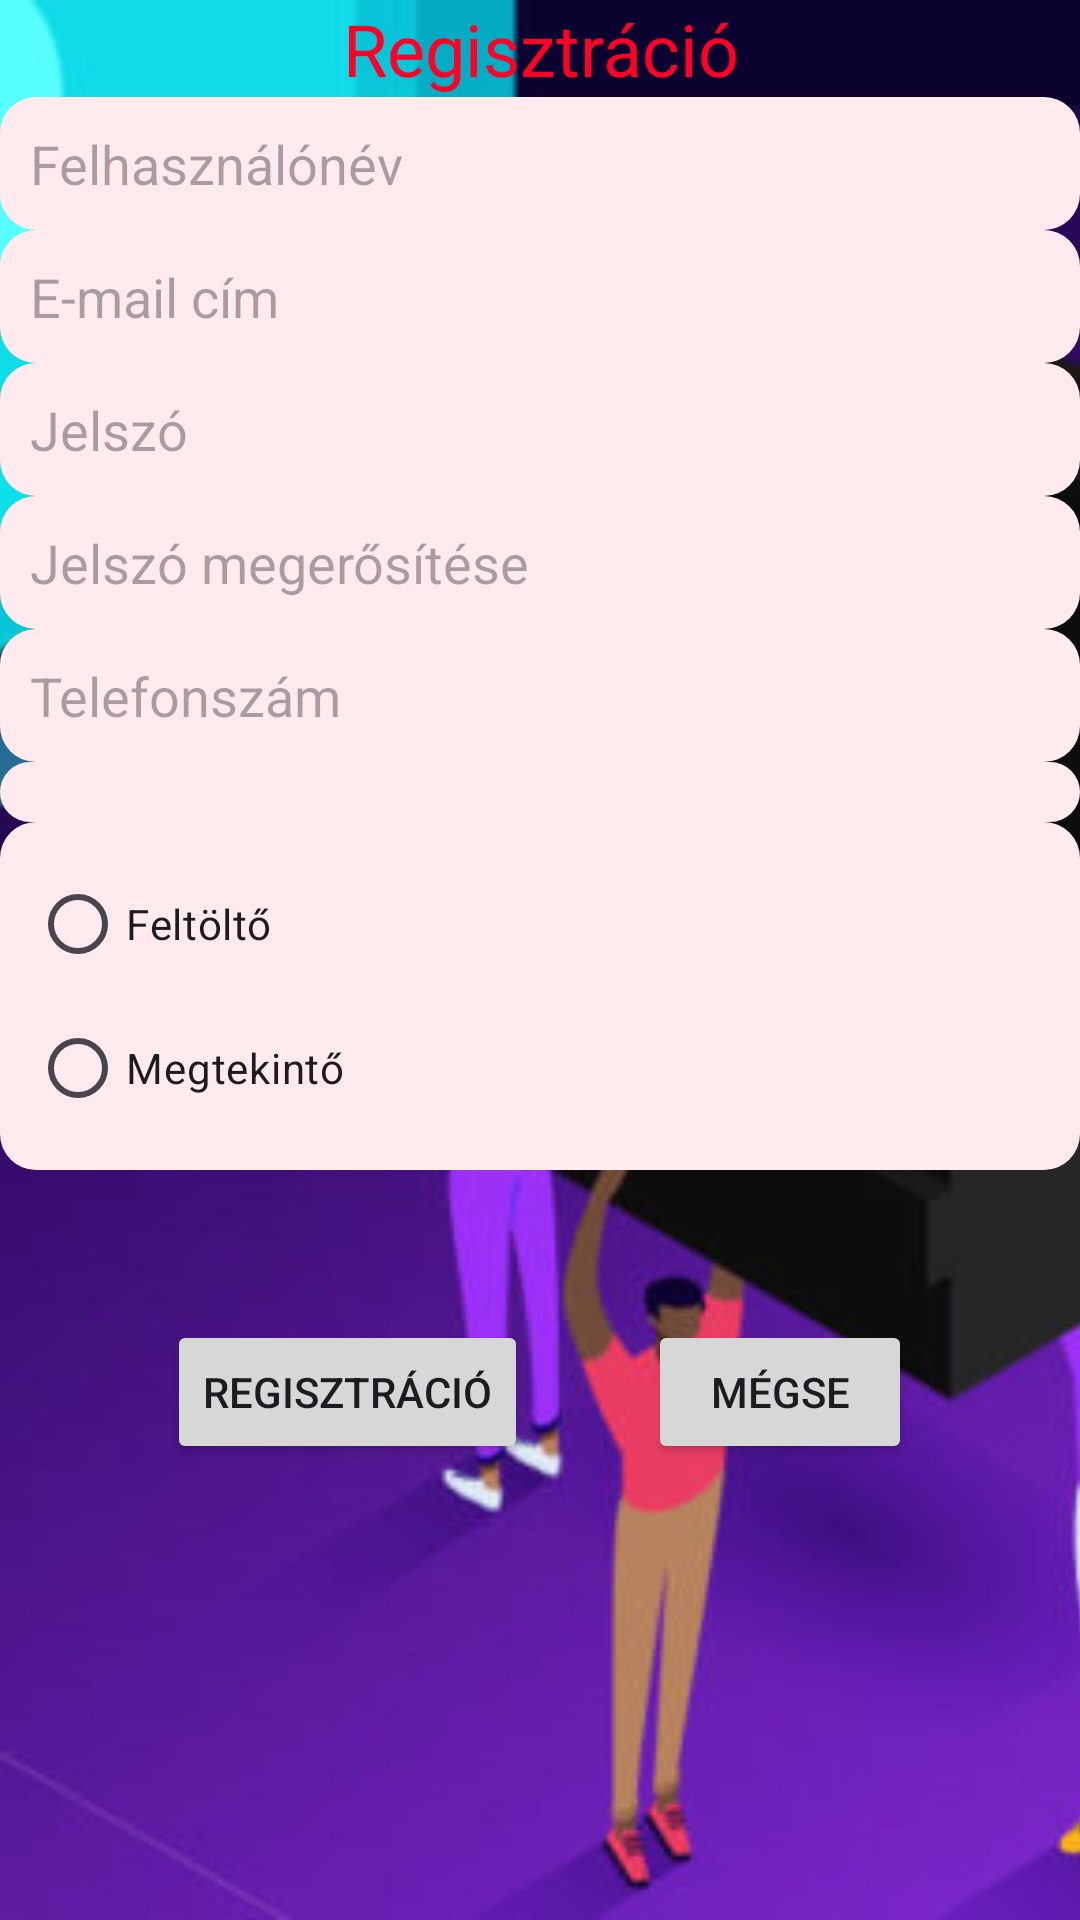

Android layout source for this screen:
<!-- AndroidManifest.xml: application theme Theme.Videomegoszto -->
<!-- res/layout/activity_register.xml -->
<?xml version="1.0" encoding="utf-8"?>
<RelativeLayout
    xmlns:android="http://schemas.android.com/apk/res/android"
    xmlns:tools="http://schemas.android.com/tools"
    android:id="@+id/main"
    android:layout_width="match_parent"
    android:layout_height="match_parent"
    tools:context=".RegisterActivity">

    <ImageView
        android:id="@+id/backgroundImage"
        android:layout_width="match_parent"
        android:layout_height="match_parent"
        android:src="@drawable/videomegoszto"
        android:scaleType="centerCrop"/>

    <TextView
        android:id="@+id/registrationTextView"
        android:layout_width="match_parent"
        android:layout_height="wrap_content"
        android:layout_marginTop="@dimen/default_margin"
        android:text="@string/registration"
        android:textColor="#FF0026"
        android:textSize="24sp"
        android:layout_alignParentStart="true"
        android:layout_alignParentEnd="true"
        android:textAlignment="center"
        />

    <EditText
        android:id="@+id/userNameEditText"
        android:layout_width="match_parent"
        android:layout_height="wrap_content"
        android:layout_marginTop="@dimen/default_margin"
        android:layout_marginLeft="@dimen/default_margin"
        android:layout_marginRight="@dimen/default_margin"
        android:ems="10"
        android:hint="@string/user_name"
        android:background="@drawable/rounded_background"
        android:inputType="textPersonName"
        android:layout_alignParentStart="true"
        android:layout_alignParentEnd="true"
        android:layout_below="@id/registrationTextView"
        />

    <EditText
        android:id="@+id/userEmailEditText"
        android:layout_width="match_parent"
        android:layout_height="wrap_content"
        android:layout_marginTop="@dimen/default_margin"
        android:layout_marginLeft="@dimen/default_margin"
        android:layout_marginRight="@dimen/default_margin"
        android:ems="10"
        android:hint="@string/email_address"
        android:background="@drawable/rounded_background"
        android:inputType="textEmailAddress"
        android:layout_alignParentStart="true"
        android:layout_alignParentEnd="true"
        android:layout_below="@id/userNameEditText"
        />

    <EditText
        android:id="@+id/passwordEditText"
        android:layout_width="match_parent"
        android:layout_height="wrap_content"
        android:layout_marginTop="@dimen/default_margin"
        android:layout_marginLeft="@dimen/default_margin"
        android:layout_marginRight="@dimen/default_margin"
        android:ems="10"
        android:hint="@string/password"
        android:background="@drawable/rounded_background"
        android:inputType="textPassword"
        android:layout_alignParentStart="true"
        android:layout_alignParentEnd="true"
        android:layout_below="@id/userEmailEditText"
        />

    <EditText
        android:id="@+id/passwordAgainEditText"
        android:layout_width="match_parent"
        android:layout_height="wrap_content"
        android:layout_marginTop="@dimen/default_margin"
        android:layout_marginLeft="@dimen/default_margin"
        android:layout_marginRight="@dimen/default_margin"
        android:ems="10"
        android:hint="@string/password_again"
        android:background="@drawable/rounded_background"
        android:inputType="textPassword"
        android:layout_alignParentStart="true"
        android:layout_alignParentEnd="true"
        android:layout_below="@id/passwordEditText"
        />

    <EditText
        android:id="@+id/phoneEditText"
        android:layout_width="match_parent"
        android:layout_height="wrap_content"
        android:layout_marginTop="@dimen/default_margin"
        android:layout_marginLeft="@dimen/default_margin"
        android:layout_marginRight="@dimen/default_margin"
        android:ems="10"
        android:hint="@string/phone_number"
        android:background="@drawable/rounded_background"
        android:inputType="phone"
        android:layout_alignParentStart="true"
        android:layout_alignParentEnd="true"
        android:layout_below="@id/passwordAgainEditText"
        />

    <Spinner
        android:id="@+id/phoneSpinner"
        android:layout_width="match_parent"
        android:layout_height="wrap_content"
        android:layout_marginTop="@dimen/default_margin"
        android:layout_marginLeft="@dimen/default_margin"
        android:layout_marginRight="@dimen/default_margin"
        android:background="@drawable/rounded_background"
        android:layout_alignParentStart="true"
        android:layout_alignParentEnd="true"
        android:layout_below="@id/phoneEditText"
        />


    <RadioGroup
        android:id="@+id/accountTypeGroup"
        android:layout_width="match_parent"
        android:layout_height="wrap_content"
        android:layout_marginTop="@dimen/default_margin"
        android:layout_marginLeft="@dimen/default_margin"
        android:layout_marginRight="@dimen/default_margin"
        android:background="@drawable/rounded_background"
        android:layout_below="@id/phoneSpinner">

        <RadioButton
            android:id="@+id/uploaderRadioButton"
            android:layout_width="match_parent"
            android:layout_height="wrap_content"
            android:text="@string/uploader"
            />
        <RadioButton
            android:layout_width="match_parent"
            android:layout_height="wrap_content"
            android:text="@string/watcher"
            />
    </RadioGroup>

    <LinearLayout
        android:layout_width="wrap_content"
        android:layout_height="wrap_content"
        android:orientation="horizontal"
        android:layout_below="@+id/accountTypeGroup"
        android:layout_marginTop="50dp"
        android:layout_centerHorizontal="true"
        >
        <Button
            android:layout_width="wrap_content"
            android:layout_height="wrap_content"
            android:text="@string/registration"
            android:onClick="register"
            />

        <Button
            android:layout_width="wrap_content"
            android:layout_height="wrap_content"
            android:layout_marginStart="40dp"
            android:onClick="cancel"
            android:text="@string/cancel"/>
    </LinearLayout>

</RelativeLayout>
<!-- resources referenced by this layout -->
<resources>
  <!-- drawable rounded_background (drawable) -->
  <?xml version="1.0" encoding="utf-8"?>
  <shape xmlns:android="http://schemas.android.com/apk/res/android">
      <solid android:color="#FFEBEE"/>
      <corners android:radius="12dp"/>
      <padding android:left="10dp" android:top="10dp" android:right="10dp" android:bottom="10dp"/>
  </shape>
  <!-- drawable videomegoszto: jpg bitmap (drawable, 60402 bytes) -->
  <string name="cancel">Mégse</string>
  <string name="email_address">E-mail cím</string>
  <string name="password">Jelszó</string>
  <string name="password_again">Jelszó megerősítése</string>
  <string name="phone_number">Telefonszám</string>
  <string name="registration">Regisztráció</string>
  <string name="uploader">Feltöltő</string>
  <string name="user_name">Felhasználónév</string>
  <string name="watcher">Megtekintő</string>
  <style name="Theme.Videomegoszto" parent="Base.Theme.Videomegoszto" />
  <style name="Base.Theme.Videomegoszto" parent="Theme.Material3.DayNight.NoActionBar">
          
          
      </style>
</resources>
